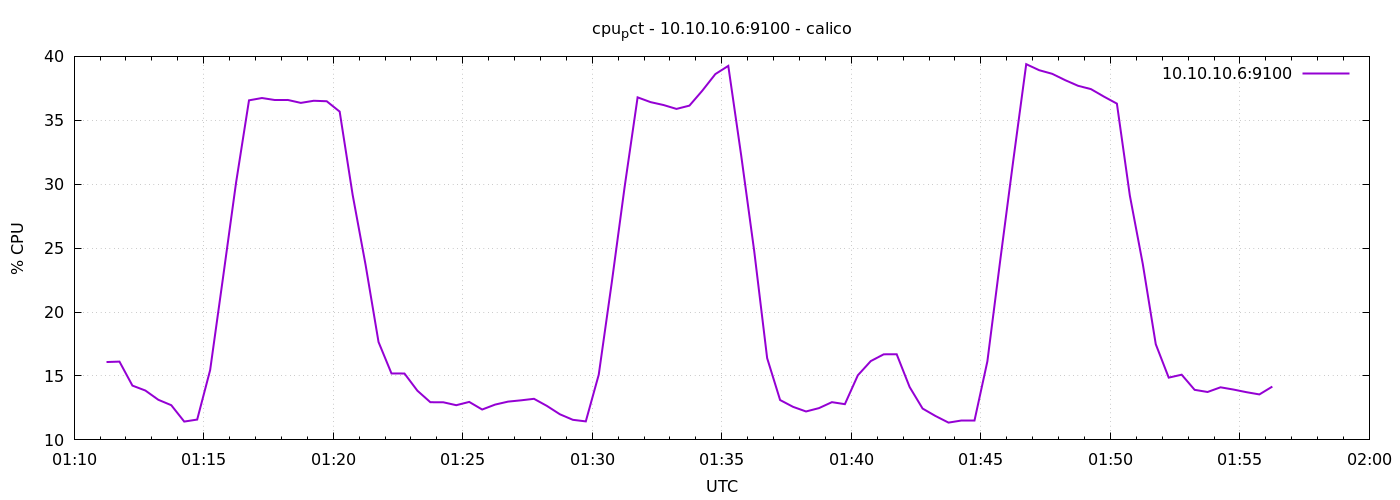

The table this chart was drawn from, first rows:
1778548275	16.09047619047619
1778548305	16.12
1778548335	14.25
1778548365	13.86
1778548395	13.14
1778548425	12.71
1778548455	11.43
1778548485	11.59
1778548515	15.46
1778548545	22.73
1778548575	30.11
1778548605	36.56
1778548635	36.74
1778548665	36.59
1778548695	36.59
1778548725	36.36
1778548755	36.53
1778548785	36.49
1778548815	35.68
1778548845	29.18
1778548875	23.69
1778548905	17.66
1778548935	15.2
1778548965	15.19
1778548995	13.85
1778549025	12.95
1778549055	12.94
1778549085	12.71
1778549115	12.97
1778549145	12.38
1778549175	12.76
1778549205	13
1778549235	13.1
1778549265	13.21
1778549295	12.66
1778549325	12
1778549355	11.57
1778549385	11.45
1778549415	15.1
1778549445	22.28
1778549475	29.8
1778549505	36.8
1778549535	36.42
1778549565	36.2
1778549595	35.89
1778549625	36.15
1778549655	37.32
1778549685	38.61
1778549715	39.26
1778549745	32.22
1778549775	24.78
1778549805	16.4
1778549835	13.12
1778549865	12.59
1778549895	12.22
1778549925	12.49
1778549955	12.95
1778549985	12.8
1778550015	15.05
1778550045	16.17
1778550075	16.7
... 30 more rows
